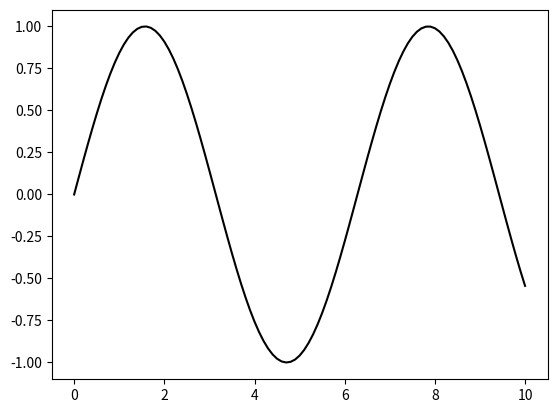

Here is the Python script that generated this plot: (Note: this script raises an exception after producing the figure.)
def optional_function(arg0 = 5, arg1 = 10, arg2 = 15):
    print(f"{arg0 = } | {arg1 = } | {arg2 = }")

optional_function()
optional_function(1, 2, 3)
optional_function(1, arg2 = 5)
optional_function(arg1 = 7)

### BEGIN SOLUTION
import numpy as np
import matplotlib.pyplot as plt

def f(x):
    return np.sin(x)

x = np.linspace(0, 10, 101)
plt.plot(x, f(x), 'k')
#plt.plot(x, g(x))
plt.savefig("Figurer/oppg7a_LF.png")
fig = plt.gcf()
### END SOLUTION

### BEGIN SOLUTION
import numpy as np
import matplotlib.pyplot as plt
def g(x):
    return np.cos(x)
x = np.linspace(0, 10, 101)

plt.plot(x, g(x), '*')
plt.savefig("Figurer/oppg7b_LF.png")
fig = plt.gcf()
### END SOLUTION

### BEGIN SOLUTION
x = np.array([1, 5, 9])*np.pi/4
y = np.sqrt(0.5)*np.array([1, -1, 1])

plt.plot(x, y, 'd')
plt.savefig("Figurer/oppg7c_LF.png")
fig = plt.gcf()
### END SOLUTION

x = np.linspace(-3, 3)
y1 = x**2
y2 = 0.2*x**3
plt.plot(y1, label="f(x) = x^2")
plt.plot(y2, label="f(x) = 0.2*x^3")
plt.legend()

### BEGIN SOLUTION
import numpy as np
import matplotlib.pyplot as plt

def f(x):
    return np.sin(x)
    
def g(x):
    return np.cos(x)

x = np.linspace(0, 10, 101)
plt.plot(x, f(x), 'k', label="f(x)")
plt.plot(x, g(x), ':', label="g(x)")

x = np.array([1, 5, 9])*np.pi/4
y = np.sqrt(0.5)*np.array([1, -1, 1])
plt.plot(x, y, 'd', label="Krysningspunkt")
plt.legend()
plt.savefig("Figurer/oppg7d_LF.png")
fig = plt.gcf()
### END SOLUTION
